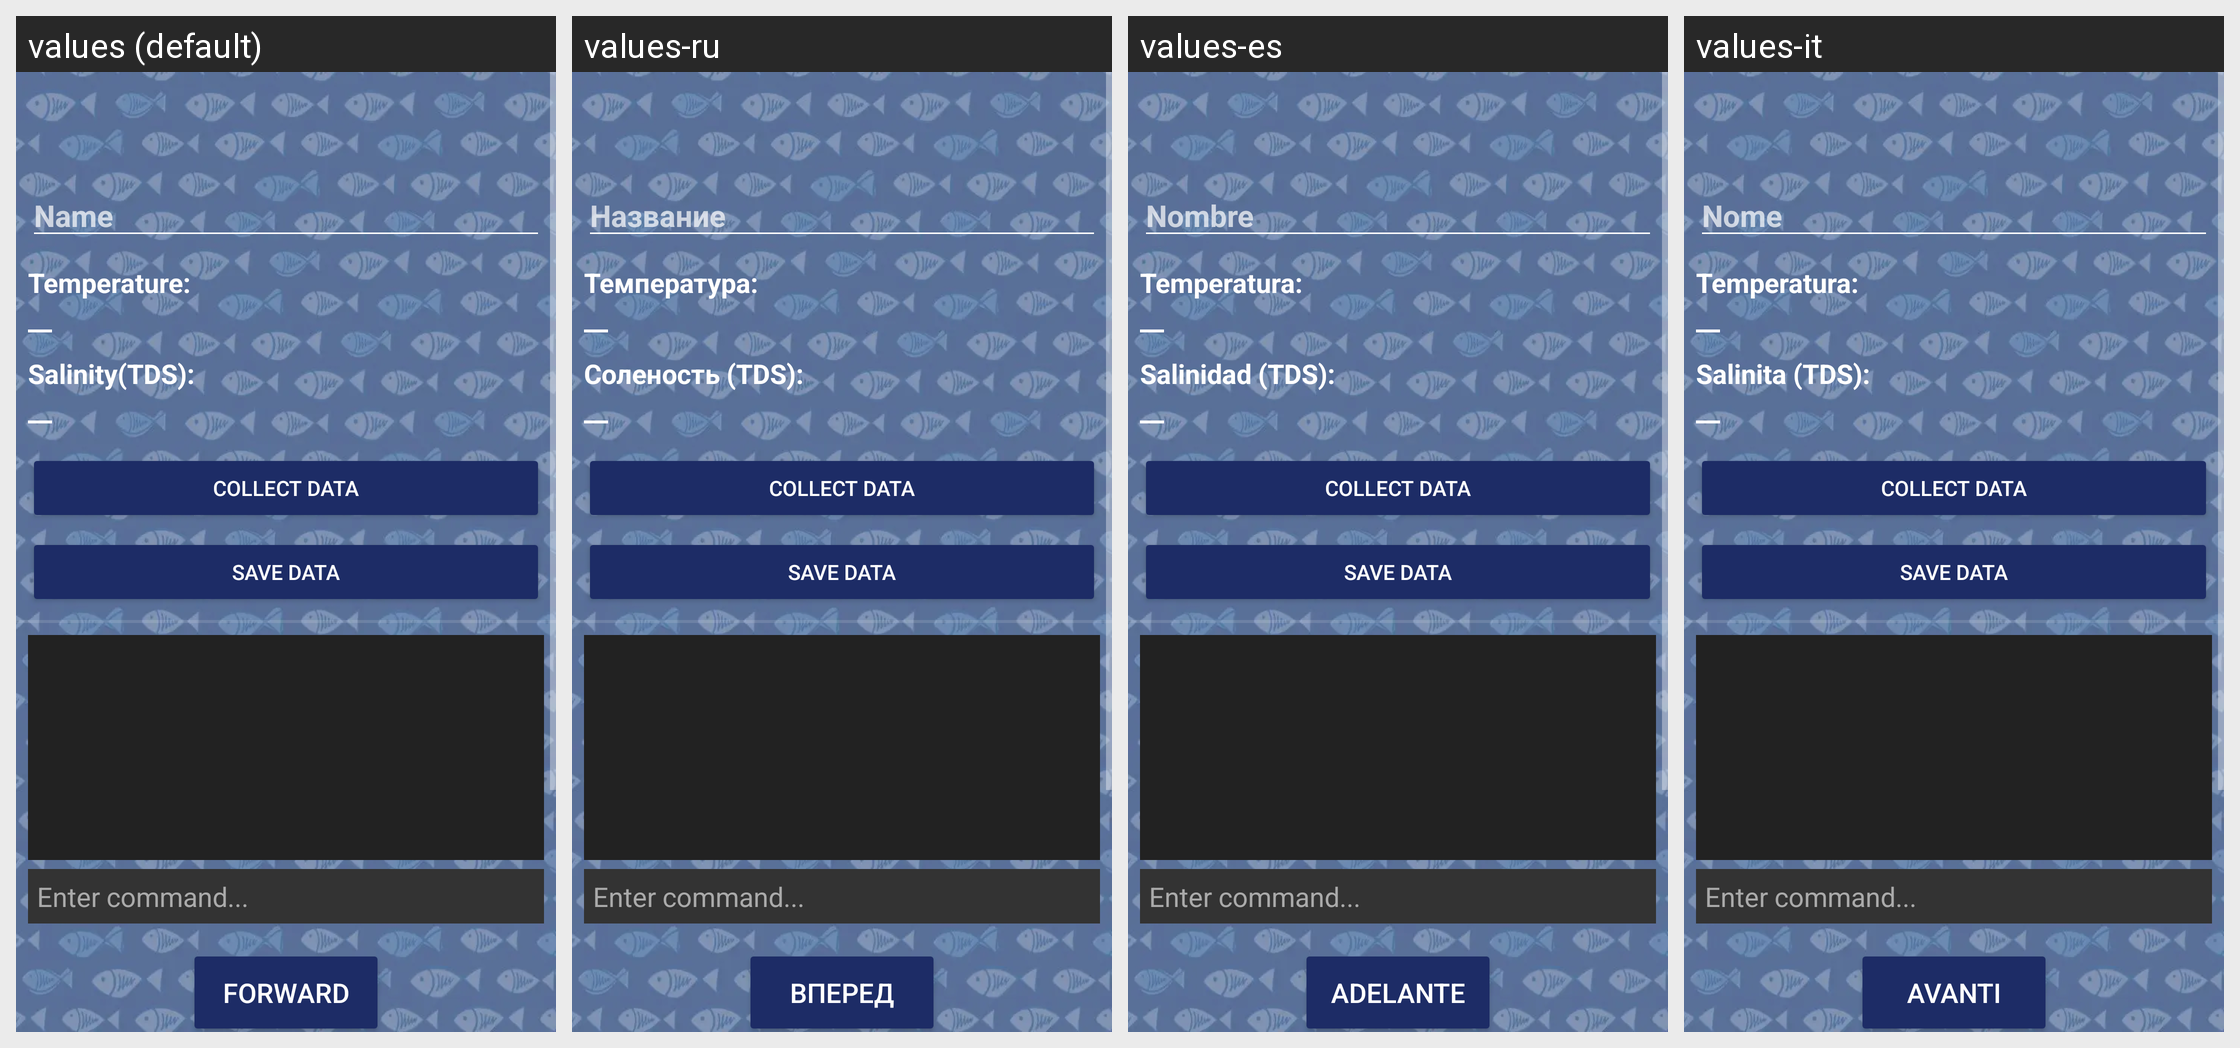

This grid shows one Android layout under several languages. Give, for every string resource on the screen, its name, the default text and each shown locale's text.
Android screen res/layout/fragment_terminal.xml rendered under 4 locales, left to right: values (default), values-ru, values-es, values-it. Device: Nexus 5 (rendered at 1080×1920; each locale shown at half size, 540×960, under a caption strip naming it); theme AppTheme.
Other locales in the repository, not shown: values-de.
Strings drawn on this screen, with the default value and each locale's value (text and hints the layout hard-codes, and strings that could not be matched under every locale, appear in the picture but are not listed):

location_hint
  values: Name
  values-ru: Название
  values-es: Nombre
  values-it: Nome

tempr_hint
  values: Temperature:
  values-ru: Температура:
  values-es: Temperatura:
  values-it: Temperatura:

underscore_hint
  values: __
  values-ru: __
  values-es: __
  values-it: __

tds_hint
  values: Salinity(TDS):
  values-ru: Соленость (TDS):
  values-es: Salinidad (TDS):
  values-it: Salinita (TDS):

btn_forward
  values: Forward
  values-ru: Вперед
  values-es: Adelante
  values-it: Avanti
